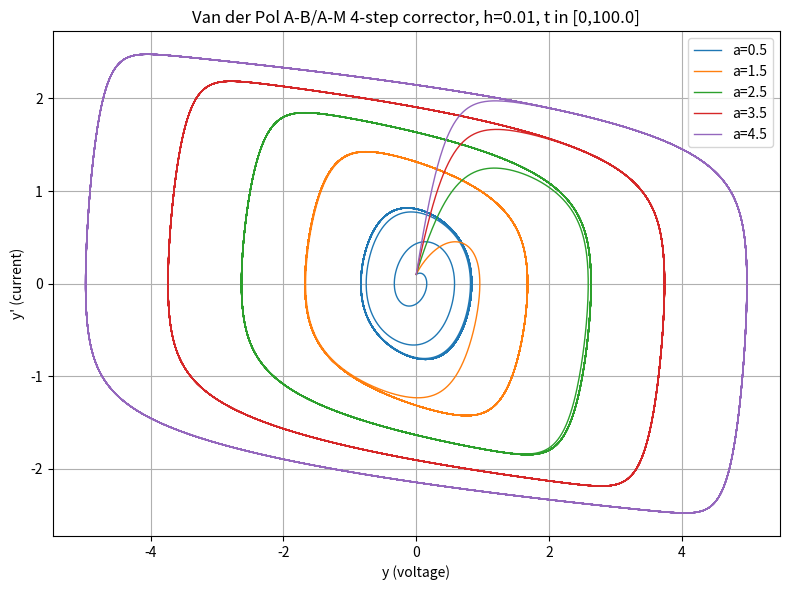

Recreate this plot in Python.
# [redacted]
# [redacted]
# [redacted]
# [redacted]

# Retry executing the Van der Pol AB4-AM3 simulation and plotting.
import numpy as np
import matplotlib.pyplot as plt

def van_der_pol(u, a):
    y, v = u
    dy = v
    dv = a * v - v**3 - y
    return np.array([dy, dv])

def rk4_step(w_i, h, a):
    f1 = van_der_pol(w_i, a)
    f2 = van_der_pol(w_i + 0.5*h*f1, a)
    f3 = van_der_pol(w_i + 0.5*h*f2, a)
    f4 = van_der_pol(w_i + h*f3, a)
    return w_i + (h/6.0)*(f1 + 2*f2 + 2*f3 + f4)

def solve_vdp_ab4_am3(a, h=0.01, tmax=100.0):
    num_steps = int(np.ceil(tmax / h))
    t = np.linspace(0, num_steps*h, num_steps+1)
    w = np.zeros((num_steps+1, 2))
    w[0, :] = np.array([0.0, 0.1])
    # seed with RK4 for first three steps
    for n in range(0, 3):
        w[n+1, :] = rk4_step(w[n, :], h, a)
    F = np.zeros_like(w)
    for n in range(0, 4):
        F[n, :] = van_der_pol(w[n, :], a)
    for n in range(3, num_steps):
        w_pred = w[n, :] + (h/24.0) * (55.0*F[n, :] - 59.0*F[n-1, :] + 37.0*F[n-2, :] - 9.0*F[n-3, :])
        F_pred = van_der_pol(w_pred, a)
        w[n+1, :] = w[n, :] + h * ((9.0/24.0)*F_pred + (19.0/24.0)*F[n, :] - (5.0/24.0)*F[n-1, :] + (1.0/24.0)*F[n-2, :])
        F[n+1, :] = van_der_pol(w[n+1, :], a)
    return t, w

# Parameters
a_values = [0.5, 1.5, 2.5, 3.5, 4.5]
h = 0.01
tmax = 100.0

plt.figure(figsize=(8, 6))
colors = ['tab:blue', 'tab:orange', 'tab:green', 'tab:red', 'tab:purple']

for a, c in zip(a_values, colors):
    t, U = solve_vdp_ab4_am3(a, h=h, tmax=tmax)
    plt.plot(U[:,0], U[:,1], color=c, linewidth=1.0, label=f'a={a}')

plt.xlabel('y (voltage)')
plt.ylabel("y' (current)")
plt.title(f'Van der Pol A-B/A-M 4-step corrector, h={h}, t in [0,{tmax}]')
plt.legend()
plt.grid(True)
plt.tight_layout()
plt.show()
